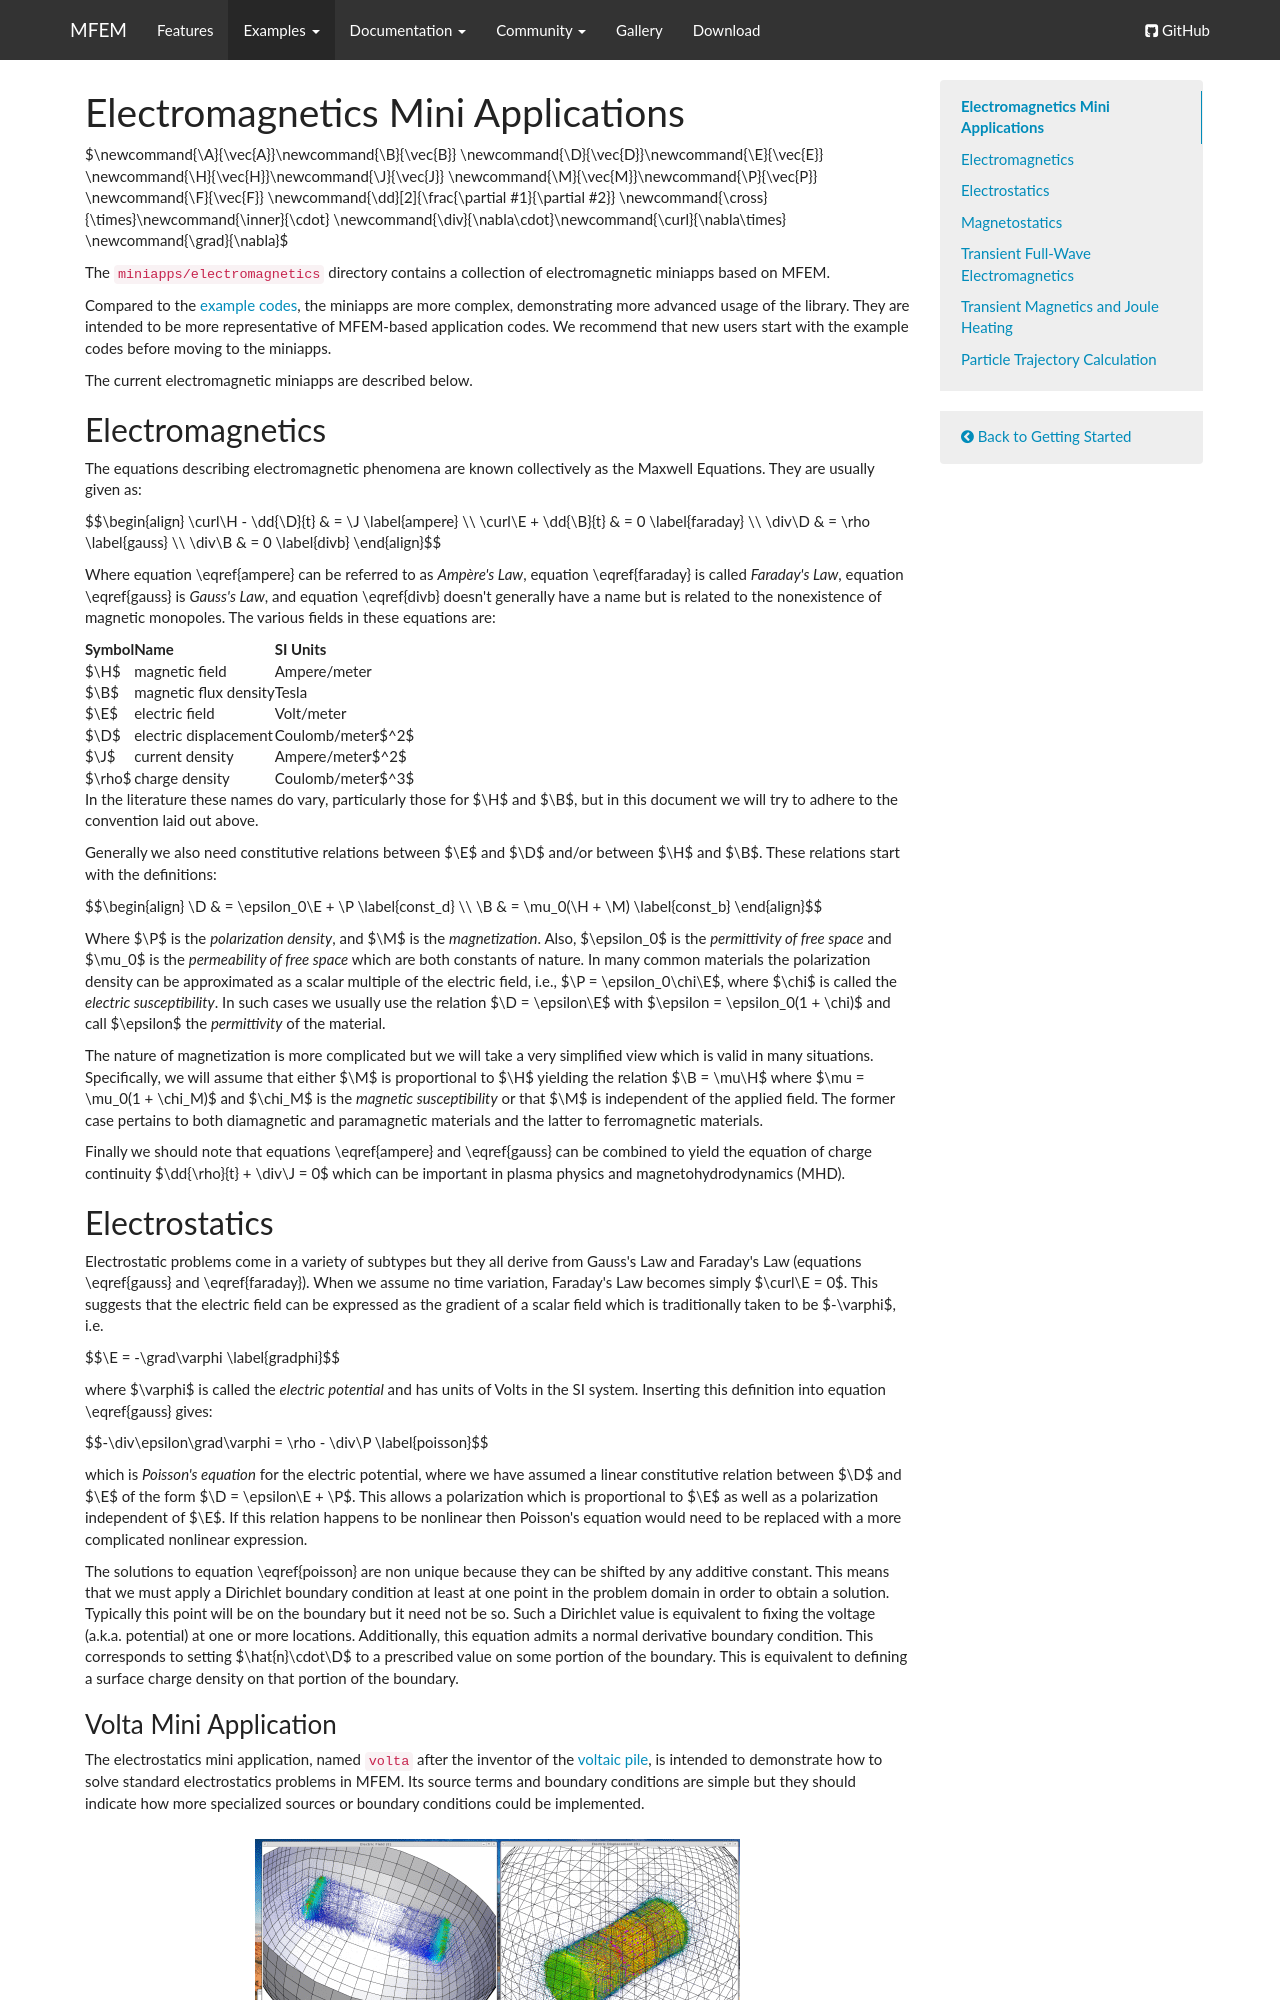

repository: mfem/web · page: electromagnetics/index.html · generator: mkdocs

tag-gettingstarted:

# Electromagnetics Mini Applications

$\newcommand{\A}{\vec{A}}\newcommand{\B}{\vec{B}}
\newcommand{\D}{\vec{D}}\newcommand{\E}{\vec{E}}
\newcommand{\H}{\vec{H}}\newcommand{\J}{\vec{J}}
\newcommand{\M}{\vec{M}}\newcommand{\P}{\vec{P}}
\newcommand{\F}{\vec{F}}
\newcommand{\dd}[2]{\frac{\partial #1}{\partial #2}}
\newcommand{\cross}{\times}\newcommand{\inner}{\cdot}
\newcommand{\div}{\nabla\cdot}\newcommand{\curl}{\nabla\times}
\newcommand{\grad}{\nabla}$

The `miniapps/electromagnetics` directory contains a collection of
electromagnetic miniapps based on MFEM.

Compared to the [example codes](examples.md), the miniapps are more complex,
demonstrating more advanced usage of the library. They are intended to be more
representative of MFEM-based application codes. We recommend that new users
start with the example codes before moving to the miniapps.

The current electromagnetic miniapps are described below.

## Electromagnetics

The equations describing electromagnetic phenomena are known collectively as
the Maxwell Equations. They are usually given as:

  $$\begin{align}
    \curl\H - \dd{\D}{t} & = \J    \label{ampere}  \\\\
    \curl\E + \dd{\B}{t} & = 0     \label{faraday} \\\\
                  \div\D & = \rho  \label{gauss}   \\\\
                  \div\B & = 0     \label{divb}
  \end{align}$$

Where equation \eqref{ampere} can be referred to as *Ampère's Law*, equation
\eqref{faraday} is called *Faraday's Law*, equation \eqref{gauss} is *Gauss's
Law*, and equation \eqref{divb} doesn't generally have a name but is related to
the nonexistence of magnetic monopoles. The various fields in these equations
are:

  Symbol | Name                  | SI Units
 --------|-----------------------|-------------------
  $\H$   | magnetic field        | Ampere/meter
  $\B$   | magnetic flux density | Tesla
  $\E$   | electric field        | Volt/meter
  $\D$   | electric displacement | Coulomb/meter$^2$
  $\J$   | current density       | Ampere/meter$^2$
  $\rho$ | charge density        | Coulomb/meter$^3$

In the literature these names do vary, particularly those for $\H$ and $\B$,
but in this document we will try to adhere to the convention laid out above.

Generally we also need constitutive relations between $\E$ and $\D$ and/or
between $\H$ and $\B$. These relations start with the definitions:

  $$\begin{align}
    \D & = \epsilon_0\E + \P \label{const_d}  \\\\
    \B & = \mu_0(\H + \M)    \label{const_b}
  \end{align}$$

Where $\P$ is the *polarization density*, and $\M$ is the *magnetization*.
Also, $\epsilon_0$ is the *permittivity of free space* and $\mu_0$ is the
*permeability of free space* which are both constants of nature. In many common
materials the polarization density can be approximated as a scalar multiple of
the electric field, i.e., $\P = \epsilon_0\chi\E$, where $\chi$ is called the
*electric susceptibility*. In such cases we usually use the relation $\D =
\epsilon\E$ with $\epsilon = \epsilon_0(1 + \chi)$ and call $\epsilon$ the
*permittivity* of the material.

The nature of magnetization is more complicated but we will take a very
simplified view which is valid in many situations. Specifically, we will assume
that either $\M$ is proportional to $\H$ yielding the relation $\B = \mu\H$
where $\mu = \mu_0(1 + \chi_M)$ and $\chi_M$ is the *magnetic susceptibility*
or that $\M$ is independent of the applied field. The former case pertains to
both diamagnetic and paramagnetic materials and the latter to ferromagnetic
materials.

Finally we should note that equations \eqref{ampere} and \eqref{gauss} can be
combined to yield the equation of charge continuity $\dd{\rho}{t} + \div\J = 0$
which can be important in plasma physics and magnetohydrodynamics (MHD).


## Electrostatics

Electrostatic problems come in a variety of subtypes but they all derive from
Gauss's Law and Faraday's Law (equations \eqref{gauss} and \eqref{faraday}).
When we assume no time variation, Faraday's Law becomes simply $\curl\E = 0$.
This suggests that the electric field can be expressed as the gradient of a
scalar field which is traditionally taken to be $-\varphi$, i.e.

  $$\E = -\grad\varphi   \label{gradphi}$$

where $\varphi$ is called the *electric potential* and has units of Volts in
the SI system. Inserting this definition into equation \eqref{gauss} gives:

  $$-\div\epsilon\grad\varphi = \rho - \div\P   \label{poisson}$$

which is *Poisson's equation* for the electric potential, where we have assumed
a linear constitutive relation between $\D$ and $\E$ of the form $\D =
\epsilon\E + \P$. This allows a polarization which is proportional to $\E$ as
well as a polarization independent of $\E$. If this relation happens to be
nonlinear then Poisson's equation would need to be replaced with a more
complicated nonlinear expression.

The solutions to equation \eqref{poisson} are non unique because they can be
shifted by any additive constant. This means that we must apply a Dirichlet
boundary condition at least at one point in the problem domain in order to
obtain a solution. Typically this point will be on the boundary but it need not
be so. Such a Dirichlet value is equivalent to fixing the voltage (a.k.a.
potential) at one or more locations. Additionally, this equation admits a normal
derivative boundary condition. This corresponds to setting $\hat{n}\cdot\D$ to a
prescribed value on some portion of the boundary. This is equivalent to defining
a surface charge density on that portion of the boundary.

### Volta Mini Application

The electrostatics mini application, named `volta` after the inventor of the
[voltaic pile](https://en.wikipedia.org/wiki/Voltaic_pile), is intended to
demonstrate how to solve standard electrostatics problems in MFEM. Its source
terms and boundary conditions are simple but they should indicate how more
specialized sources or boundary conditions could be implemented.

![](img/examples/volta-screenshot-small.png)

Note that this application assumes the mesh coordinates are given in meters.
